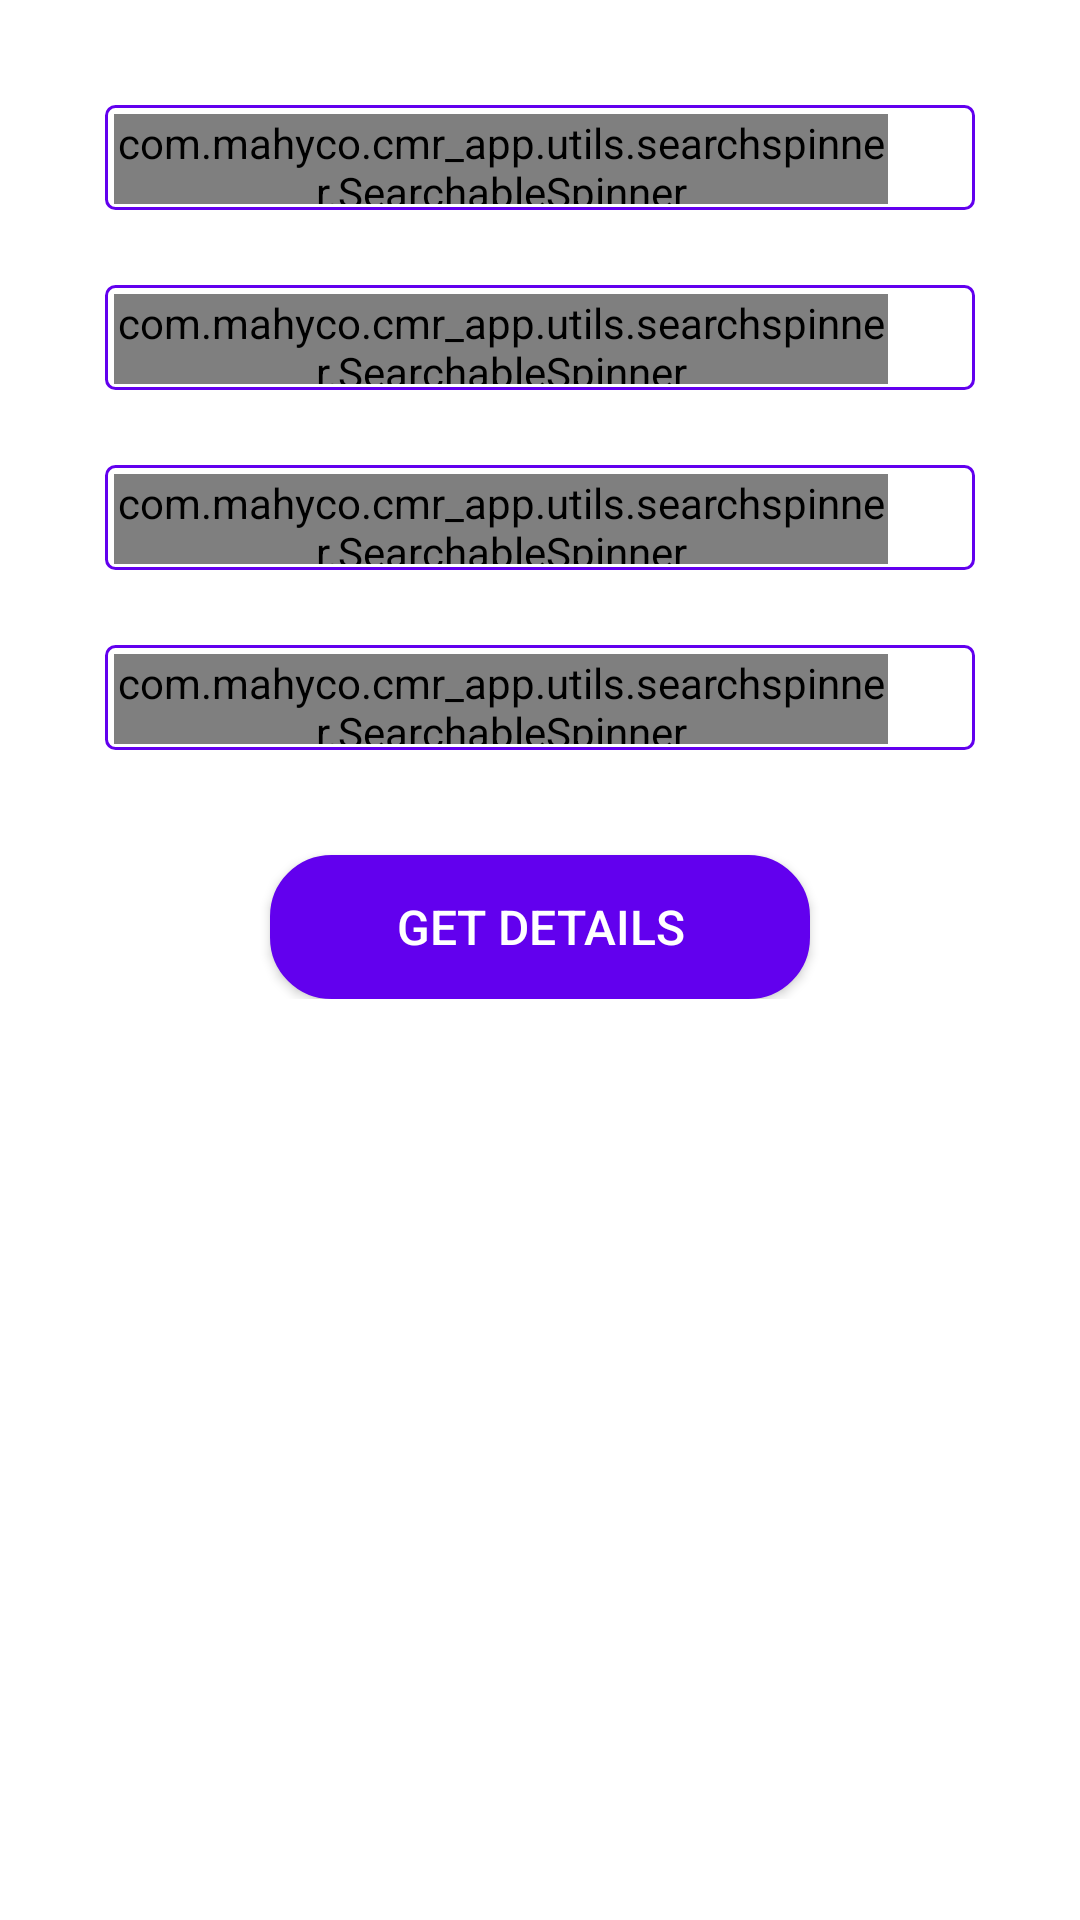

This screen was rendered from an Android layout file. Write that file and the resources it references.
<!-- AndroidManifest.xml: application theme Theme.CMR_App -->
<!-- res/layout/activity_d_c_vendor_form.xml -->
<?xml version="1.0" encoding="utf-8"?>
<RelativeLayout xmlns:android="http://schemas.android.com/apk/res/android"
    xmlns:app="http://schemas.android.com/apk/res-auto"
    xmlns:tools="http://schemas.android.com/tools"
    android:layout_width="match_parent"
    android:layout_height="match_parent"
    android:background="@drawable/home_background"
    android:orientation="vertical"
    tools:context=".view.DCVendorFormActivity">

    <ScrollView
        android:layout_width="match_parent"
        android:layout_height="match_parent"
        android:scrollbars="vertical">

        <LinearLayout
            android:layout_width="match_parent"
            android:layout_height="wrap_content"
            android:gravity="center"
            android:orientation="vertical">


            <LinearLayout
                android:layout_width="match_parent"
                android:layout_height="wrap_content"
                android:layout_margin="@dimen/dp_10"
                android:orientation="vertical">

                <LinearLayout
                    android:layout_width="match_parent"
                    android:layout_height="@dimen/dp_32"
                    android:layout_marginLeft="@dimen/dp_25"
                    android:layout_marginTop="@dimen/dp_25"
                    android:layout_marginRight="@dimen/dp_25"
                    android:layout_weight="10"
                    android:background="@drawable/dropdown_shape"
                    android:orientation="horizontal">

                    <com.mahyco.cmr_app.utils.searchspinner.SearchableSpinner
                        android:id="@+id/sp_season"
                        android:layout_width="0dp"
                        android:layout_height="@dimen/dp_30"
                        android:layout_marginLeft="3dp"
                        android:layout_marginTop="3dp"
                        android:layout_weight="9"
                        android:background="@color/white" />

                    <LinearLayout
                        android:layout_width="0dp"
                        android:layout_height="wrap_content"
                        android:layout_weight="1">

                        <ImageView
                            android:layout_width="@dimen/dp_30"
                            android:layout_height="@dimen/dp_30"
                            android:src="@drawable/ic_action_dropdown" />
                    </LinearLayout>

                </LinearLayout>

                <LinearLayout
                    android:layout_width="match_parent"
                    android:layout_height="@dimen/dp_32"
                    android:layout_marginLeft="@dimen/dp_25"
                    android:layout_marginTop="@dimen/dp_25"
                    android:layout_marginRight="@dimen/dp_25"
                    android:layout_weight="10"
                    android:background="@drawable/dropdown_shape"
                    android:orientation="horizontal">

                    <com.mahyco.cmr_app.utils.searchspinner.SearchableSpinner
                        android:id="@+id/sp_center"
                        android:layout_width="0dp"
                        android:layout_height="@dimen/dp_30"
                        android:layout_marginLeft="3dp"
                        android:layout_marginTop="3dp"
                        android:layout_weight="9"
                        android:background="@color/white" />

                    <LinearLayout
                        android:layout_width="0dp"
                        android:layout_height="wrap_content"
                        android:layout_weight="1">

                        <ImageView
                            android:layout_width="@dimen/dp_30"
                            android:layout_height="@dimen/dp_30"
                            android:src="@drawable/ic_action_dropdown" />
                    </LinearLayout>

                </LinearLayout>

                <LinearLayout
                    android:layout_width="match_parent"
                    android:layout_height="@dimen/dp_32"
                    android:layout_marginLeft="@dimen/dp_25"
                    android:layout_marginTop="@dimen/dp_25"
                    android:layout_marginRight="@dimen/dp_25"
                    android:layout_weight="10"
                    android:background="@drawable/dropdown_shape"
                    android:orientation="horizontal">

                    <com.mahyco.cmr_app.utils.searchspinner.SearchableSpinner
                        android:id="@+id/sp_vendor_name"
                        android:layout_width="0dp"
                        android:layout_height="@dimen/dp_30"
                        android:layout_marginLeft="3dp"
                        android:layout_marginTop="3dp"
                        android:layout_weight="9"
                        android:background="@color/white" />

                    <LinearLayout
                        android:layout_width="0dp"
                        android:layout_height="wrap_content"
                        android:layout_weight="1">

                        <ImageView
                            android:layout_width="@dimen/dp_30"
                            android:layout_height="@dimen/dp_30"
                            android:src="@drawable/ic_action_dropdown" />
                    </LinearLayout>

                </LinearLayout>

                <LinearLayout
                    android:layout_width="match_parent"
                    android:layout_height="@dimen/dp_32"
                    android:layout_marginLeft="@dimen/dp_25"
                    android:layout_marginTop="@dimen/dp_25"
                    android:layout_marginRight="@dimen/dp_25"
                    android:layout_weight="10"
                    android:background="@drawable/dropdown_shape"
                    android:orientation="horizontal">

                    <com.mahyco.cmr_app.utils.searchspinner.SearchableSpinner
                        android:id="@+id/sp_product_name"
                        android:layout_width="0dp"
                        android:layout_height="@dimen/dp_30"
                        android:layout_marginLeft="3dp"
                        android:layout_marginTop="3dp"
                        android:layout_weight="9"
                        android:background="@color/white" />

                    <LinearLayout
                        android:layout_width="0dp"
                        android:layout_height="wrap_content"
                        android:layout_weight="1">

                        <ImageView
                            android:layout_width="@dimen/dp_30"
                            android:layout_height="@dimen/dp_30"
                            android:src="@drawable/ic_action_dropdown" />
                    </LinearLayout>

                </LinearLayout>
            </LinearLayout>

            <RelativeLayout
                android:layout_width="match_parent"
                android:layout_height="wrap_content"
                android:layout_gravity="center_horizontal">

                <android.widget.Button
                    android:id="@+id/btn_get_details"
                    android:layout_width="@dimen/dp_180"
                    android:layout_height="wrap_content"
                    android:layout_centerHorizontal="true"
                    android:layout_marginLeft="@dimen/dp_25"
                    android:layout_marginTop="@dimen/dp_25"
                    android:layout_marginRight="@dimen/dp_25"
                    android:background="@drawable/border_btn_green"
                    android:gravity="center_horizontal|center"
                    android:padding="@dimen/btn_padding"
                    android:text="@string/get_details"
                    android:textColor="@color/white"
                    android:textSize="@dimen/sp_16"
                    android:textStyle="normal" />

            </RelativeLayout>

            <LinearLayout
                android:id="@+id/layout_vendor_main"
                android:layout_width="match_parent"
                android:layout_height="wrap_content"
                android:layout_marginLeft="@dimen/dp_25"
                android:layout_marginTop="@dimen/dp_25"
                android:layout_marginRight="@dimen/dp_25"
                android:orientation="vertical"
                android:visibility="gone">

                <androidx.cardview.widget.CardView
                    android:id="@+id/cd_digital_contract1"
                    android:layout_width="match_parent"
                    android:layout_height="wrap_content"
                    android:layout_margin="@dimen/dp_10"
                    android:clickable="true"
                    android:focusable="true"
                    android:foreground="?android:attr/selectableItemBackground"
                    app:cardBackgroundColor="@color/white"
                    app:cardCornerRadius="@dimen/dp_12"
                    app:cardElevation="@dimen/dp_5">

                    <LinearLayout
                        android:layout_width="match_parent"
                        android:layout_height="wrap_content"
                        android:orientation="vertical">

                        <LinearLayout
                            android:id="@+id/layout_vendor_table"
                            android:layout_width="match_parent"
                            android:layout_height="wrap_content"
                            android:layout_marginLeft="@dimen/dp_25"
                            android:layout_marginTop="@dimen/dp_25"
                            android:layout_marginRight="@dimen/dp_25"
                            android:orientation="vertical" />

                        <RelativeLayout
                            android:layout_width="match_parent"
                            android:layout_height="wrap_content"
                            android:layout_gravity="center_horizontal"
                            android:layout_margin="@dimen/dp_20">

                            <android.widget.Button
                                android:id="@+id/btn_proceed"
                                android:layout_width="@dimen/dp_180"
                                android:layout_height="wrap_content"
                                android:layout_centerHorizontal="true"
                                android:layout_marginLeft="@dimen/dp_25"
                                android:layout_marginTop="@dimen/dp_25"
                                android:layout_marginRight="@dimen/dp_25"
                                android:background="@drawable/border_btn"
                                android:gravity="center_horizontal|center"
                                android:padding="@dimen/btn_padding"
                                android:text="@string/proceed"
                                android:textColor="@color/black"
                                android:textSize="@dimen/sp_16"
                                android:textStyle="normal" />

                        </RelativeLayout>

                        <View
                            android:layout_width="match_parent"
                            android:layout_height="@dimen/dp_20" />

                    </LinearLayout>

                </androidx.cardview.widget.CardView>

            </LinearLayout>

        </LinearLayout>
    </ScrollView>

    <include
        android:id="@+id/llProgressBar"
        layout="@layout/layout_progressbar_with_text"
        android:visibility="gone" />

</RelativeLayout>
<!-- res/layout/layout_progressbar_with_text.xml (included above) -->
<?xml version="1.0" encoding="utf-8"?>
<LinearLayout
    xmlns:android="http://schemas.android.com/apk/res/android"
    android:gravity="center"
    android:orientation="vertical"
    android:background="#CCFFFFFF"
    android:clickable="true"
    android:layout_width="match_parent"
    android:layout_height="match_parent">

    <ProgressBar
        android:id="@+id/progressBar"
        android:layout_width="wrap_content"
        android:layout_height="wrap_content"/>

    <TextView
        android:id="@+id/pbText"
        android:layout_width="wrap_content"
        android:layout_height="wrap_content"
        android:textStyle="bold"
        android:gravity="center"
        android:textColor="@color/colorPrimary"
        android:layout_marginTop="10dp"
        android:text="Please wait ..."/>

</LinearLayout>
<!-- resources referenced by this layout -->
<resources>
  <dimen name="btn_padding">7dp</dimen>
  <dimen name="dp_10">10dp</dimen>
  <dimen name="dp_12">12dp</dimen>
  <dimen name="dp_180">180dp</dimen>
  <dimen name="dp_20">20dp</dimen>
  <dimen name="dp_25">25dp</dimen>
  <dimen name="dp_30">30dp</dimen>
  <dimen name="dp_32">35dp</dimen>
  <dimen name="dp_5">5dp</dimen>
  <dimen name="sp_16">16sp</dimen>
  <!-- drawable border_btn (drawable) -->
  <?xml version="1.0" encoding="utf-8"?>
  <shape xmlns:android="http://schemas.android.com/apk/res/android">
  
      
      <solid android:color="@color/colorAccent" />
  
      
      <stroke android:width="1dp" android:color="@color/colorAccent" />
  
      
      <corners android:radius="@dimen/dp_20" />
  
  </shape>
  <!-- drawable border_btn_green (drawable) -->
  <?xml version="1.0" encoding="utf-8"?>
  <shape xmlns:android="http://schemas.android.com/apk/res/android">
  
      
      <solid android:color="@color/colorPrimary" />
  
      
      <stroke android:width="1dp" android:color="@color/colorPrimary" />
  
      
      <corners android:radius="@dimen/dp_20" />
  
  </shape>
  <!-- drawable dropdown_shape (drawable) -->
  <?xml version="1.0" encoding="utf-8"?>
  <shape xmlns:android="http://schemas.android.com/apk/res/android"
      android:shape="rectangle">
  
  
      <stroke
          android:width="1dp"
          android:color="@color/colorPrimary"/>
  
      <corners android:radius="3dp"/>
  
      <solid
          android:color="@color/white"/>
  
      
  
  </shape>
  <!-- drawable home_background (drawable) -->
  <?xml version="1.0" encoding="utf-8"?>
  <shape xmlns:android="http://schemas.android.com/apk/res/android">
      <gradient
          android:type="linear"
          android:angle="90"
          android:startColor="@color/white"
          android:endColor="@color/light_yellow" />
  </shape>
  <string name="get_details">Get Details</string>
  <string name="proceed">Proceed</string>
  <style name="Theme.CMR_App" parent="Theme.MaterialComponents.DayNight.DarkActionBar">
          
          <item name="colorPrimary">@color/colorPrimary</item>
          <item name="colorPrimaryVariant">@color/colorPrimaryDark</item>
          <item name="colorOnPrimary">@color/white</item>
          <item name="android:forceDarkAllowed">false</item>
  
          
          <item name="colorSecondary">@color/colorAccent_light</item>
          <item name="colorSecondaryVariant">@color/colorAccent</item>
          <item name="colorOnSecondary">@color/black</item>
          
          <item name="android:statusBarColor" tools:targetApi="l">?attr/colorPrimaryVariant</item>
          
          
          
      </style>
  <!-- not gathered from this repository: default colours our renderer supplied (Android Studio template values) -->
  <color name="black">#FF000000</color>
  <color name="white">#FFFFFFFF</color>
  <color name="colorPrimary">#FF6200EE</color>
  <color name="colorPrimaryDark">#FF3700B3</color>
  <color name="colorAccent">#FF03DAC5</color>
</resources>
